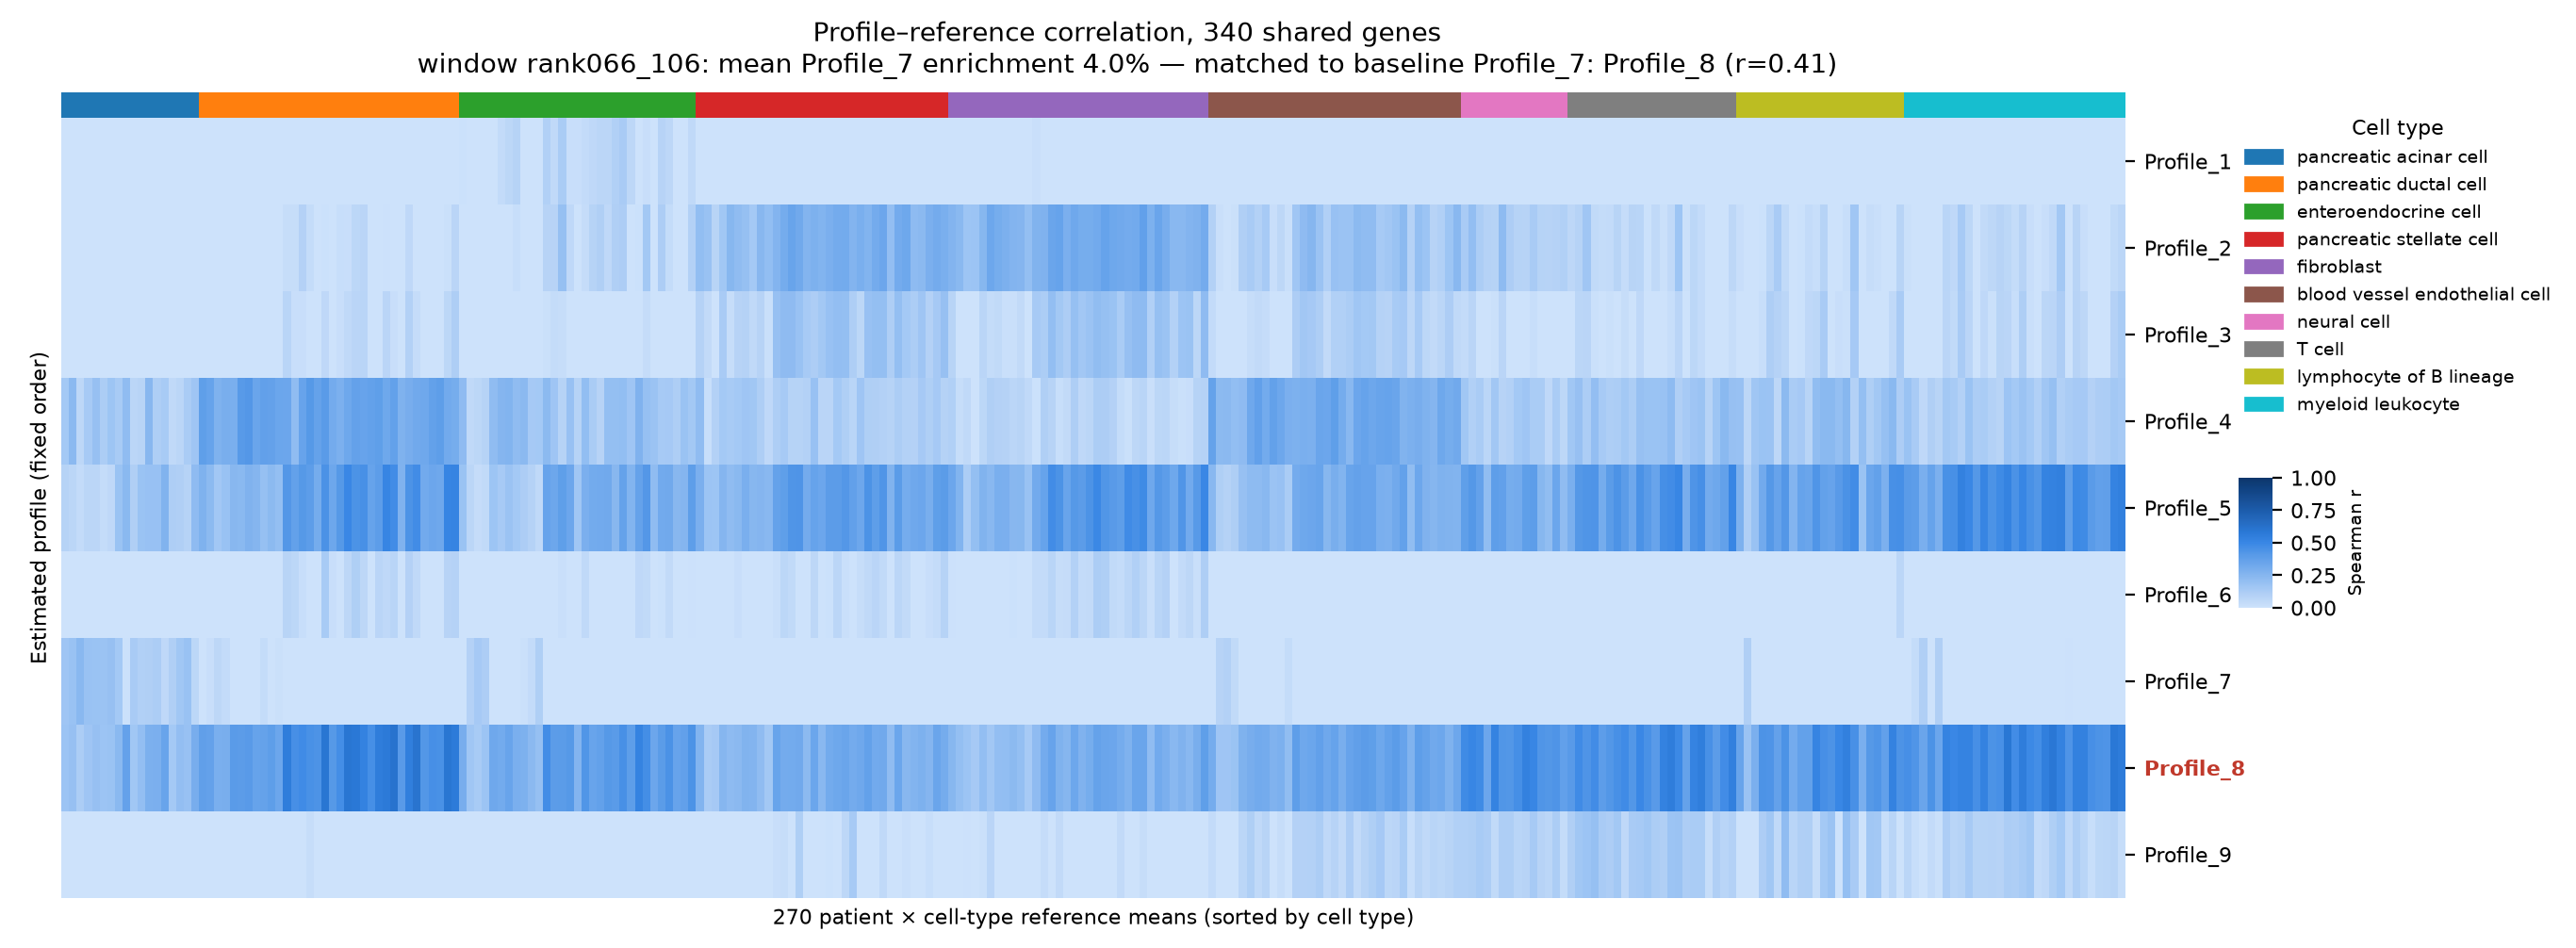

Data behind this chart, as committed beside it:
	N1 | pancreatic acinar cell	N10 | pancreatic acinar cell	N11 | pancreatic acinar cell	N2 | pancreatic acinar cell	N7 | pancreatic acinar cell	N8 | pancreatic acinar cell	N9 | pancreatic acinar cell	T12 | pancreatic acinar cell	T13 | pancreatic acinar cell	T15 | pancreatic acinar cell	T16 | pancreatic acinar cell	T19 | pancreatic acinar cell	T2 | pancreatic acinar cell	T21 | pancreatic acinar cell	T24 | pancreatic acinar cell	T5 | pancreatic acinar cell	T6 | pancreatic acinar cell	T7 | pancreatic acinar cell	N1 | pancreatic ductal cell	N10 | pancreatic ductal cell	N11 | pancreatic ductal cell	N2 | pancreatic ductal cell	N3 | pancreatic ductal cell
Profile_1	-0.3397	-0.362	-0.2858	-0.3163	-0.3468	-0.331	-0.3334	-0.3097	-0.3785	-0.347	-0.3442	-0.3146	-0.3194	-0.3643	-0.3299	-0.3514	-0.3438	-0.3493	-0.2488	-0.2958	-0.2338	-0.2998	-0.1579
Profile_2	-0.1916	-0.1801	-0.1965	-0.1882	-0.2033	-0.1635	-0.195	-0.07069	-0.1458	-0.1534	-0.1196	-0.1064	-0.1589	-0.1619	-0.1102	-0.178	-0.2047	-0.1053	-0.02042	-0.08379	-0.07743	-0.1056	-0.07127
Profile_3	-0.1589	-0.2	-0.1825	-0.1877	-0.2234	-0.205	-0.1838	-0.1636	-0.1013	-0.1698	-0.1267	-0.1668	-0.12	-0.1117	-0.1644	-0.1529	-0.1787	-0.1107	-0.08901	-0.1552	-0.1609	-0.1439	-0.1017
Profile_4	0.1458	0.2319	0.05924	0.1376	0.1927	0.1239	0.1709	0.1331	0.217	0.06924	0.07859	0.2436	0.1163	0.1352	0.05326	0.06957	0.1259	0.1667	0.3801	0.3561	0.2761	0.2931	0.2926
Profile_5	0.08896	0.06691	0.04201	0.06646	0.06711	0.03772	0.05796	0.1832	0.2359	0.108	0.1809	0.1898	0.1885	0.2693	0.1146	0.1072	0.08829	0.2222	0.274	0.2268	0.1551	0.1858	0.2424
Profile_6	-0.1436	-0.164	-0.1604	-0.1489	-0.1339	-0.1515	-0.1449	-0.1701	-0.06844	-0.0994	-0.1128	-0.08542	-0.1372	-0.09879	-0.09987	-0.1283	-0.1449	-0.09738	-0.08597	-0.104	-0.1379	-0.1172	-0.07539
Profile_7	0.1672	0.1838	0.2406	0.1841	0.1801	0.1763	0.1949	0.145	0.01122	0.1305	0.1049	0.1061	0.1238	0.05805	0.1082	0.1584	0.1847	0.06349	-0.05476	0.02238	0.06056	0.04265	-0.05146
Profile_8	0.172	0.1919	0.1246	0.1668	0.1925	0.1737	0.1803	0.2382	0.3636	0.1567	0.2057	0.2816	0.2875	0.3498	0.1453	0.2045	0.1898	0.2976	0.3782	0.3643	0.2904	0.2963	0.4
Profile_9	-0.2407	-0.2244	-0.2272	-0.2389	-0.2752	-0.2206	-0.2416	-0.06558	-0.1864	-0.2334	-0.1897	-0.1484	-0.1168	-0.1821	-0.2337	-0.1948	-0.2089	-0.1797	-0.1446	-0.1659	-0.1405	-0.1923	-0.1487
